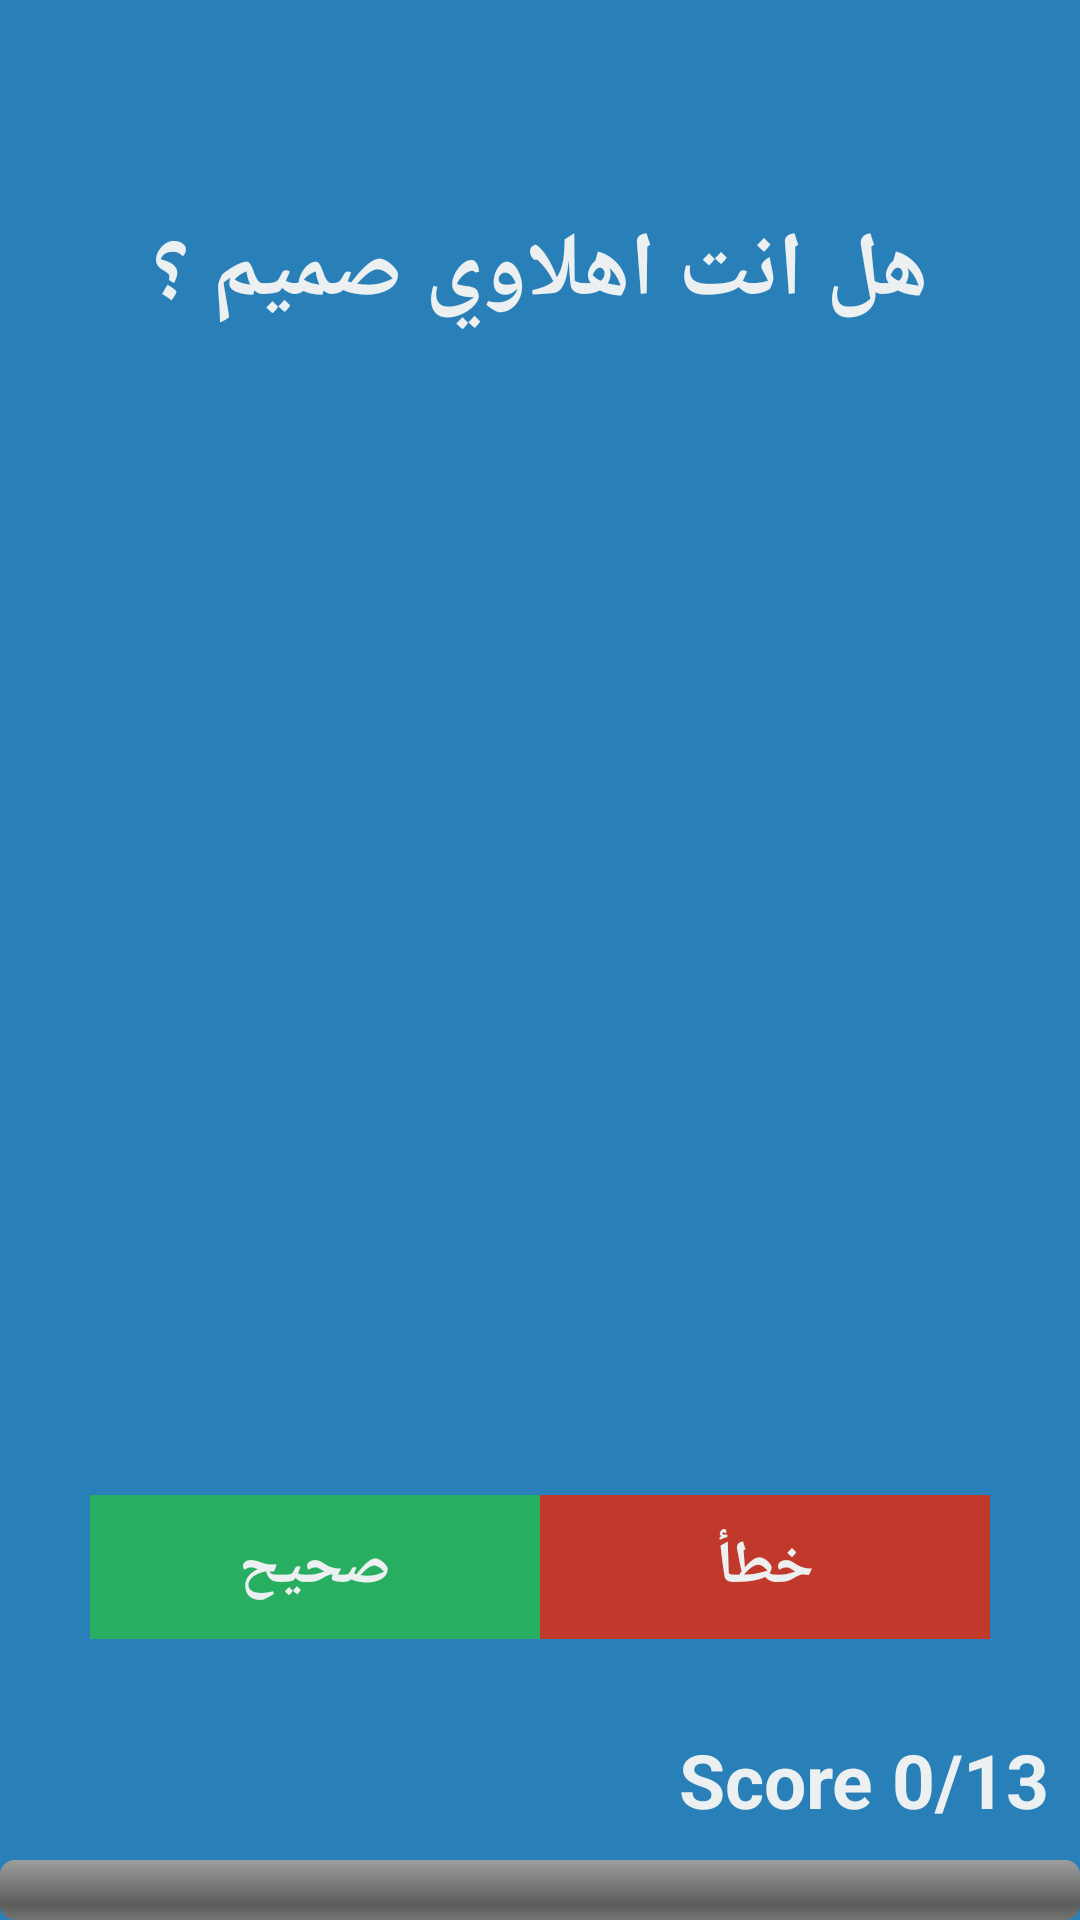

Layout XML and referenced resources for this Android screen:
<!-- AndroidManifest.xml: application theme AppTheme -->
<!-- res/layout/activity_main2.xml -->
<?xml version="1.0" encoding="utf-8"?>
<RelativeLayout
xmlns:android="http://schemas.android.com/apk/res/android"
android:layout_width="match_parent"
android:layout_height="match_parent"
android:gravity="center"
android:background="@color/colorPrimaryDark"
android:orientation="vertical" >

<ProgressBar
    android:layout_width="fill_parent"
    android:layout_height="wrap_content"
    android:layout_alignParentBottom="true"
    android:layout_alignParentLeft="true"
    android:layout_alignParentStart="true"
    android:id="@+id/progress_bar"
    style="@android:style/Widget.ProgressBar.Horizontal"
    android:indeterminate="false" />

<TextView
    android:layout_width="wrap_content"
    android:layout_height="wrap_content"
    android:layout_above="@id/progress_bar"
    android:layout_alignParentRight="true"
    android:layout_alignParentEnd="true"
    android:id="@+id/score"
    android:textColor="@color/colorText"
    android:textStyle="bold"
    android:textSize="25sp"
    android:text="@string/initial_score"
    android:padding="10dp"/>

<TextView
    android:layout_width="wrap_content"
    android:layout_height="wrap_content"
    android:layout_centerHorizontal="true"
    android:layout_alignParentTop="true"
    android:layout_marginTop="50dp"
    android:id="@+id/question_text_view"
    android:gravity="center"
    android:text="هل انت اهلاوي صميم ؟"
    android:padding="20dp"
    android:textColor="@color/colorText"
    android:textStyle="bold"
    android:textSize="30sp" />

<LinearLayout
    android:layout_centerHorizontal="true"
    android:layout_above="@id/score"
    android:layout_width="wrap_content"
    android:layout_height="wrap_content"
    android:gravity="center"
    android:padding="20dp"
    android:orientation="horizontal">

    <Button
        android:layout_width="150dp"
        android:layout_height="wrap_content"
        android:id="@+id/true_button"
        android:text="@string/true_button"
        android:textColor="@color/colorText"
        android:textStyle="bold"
        style="@style/Base.Widget.AppCompat.Button.Borderless"
        android:background="@color/colorTrueButton"
        android:textSize="20sp" />

    <Button
        android:layout_width="150dp"
        android:layout_height="wrap_content"
        style="@style/Base.Widget.AppCompat.Button.Borderless"
        android:id="@+id/false_button"
        android:text="@string/false_button"
        android:background="@color/colorFalseButton"
        android:textColor="@color/colorText"
        android:textStyle="bold"
        android:textSize="20sp"/>
</LinearLayout>

</RelativeLayout>
<!-- resources referenced by this layout -->
<resources>
  <color name="colorFalseButton">#c0392b</color>
  <color name="colorPrimaryDark">#2980b9</color>
  <color name="colorText">#ecf0f1</color>
  <color name="colorTrueButton">#27ae60</color>
  <string name="false_button">خطأ</string>
  <string name="initial_score">Score 0/13</string>
  <string name="true_button">صحيح</string>
  <style name="AppTheme" parent="Theme.AppCompat.Light.NoActionBar">
          
          <item name="colorPrimary">@color/colorPrimary</item>
          <item name="colorPrimaryDark">@color/colorPrimaryDark</item>
          <item name="colorAccent">@color/colorAccent</item>
      </style>
  <color name="colorPrimary">#3F51B5</color>
  <color name="colorAccent">#FF4081</color>
</resources>
